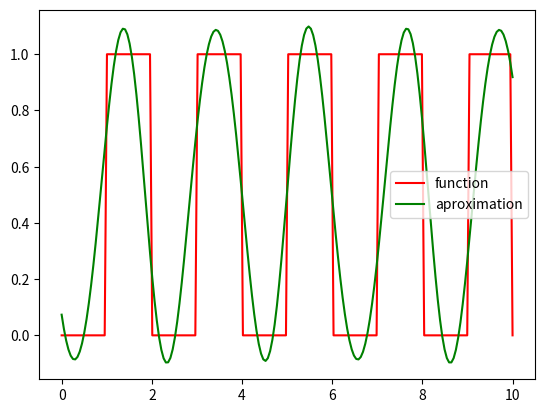

This figure's Python source:
from math import *
import numpy as np
import matplotlib.pyplot as plt

# Métodos de integração (necessários para solução do sistema de equações):
def trapeze_sum(f, a, b, n):
    sum = f(a)/2 + f(b)/2
    base = (b-a)/n
    # Lembre-se que x0 = a e xn = b, por isso no seguinte loop k varia de 1 até n-1:
    for k in range(1, n):
        sum += f(a + k*base)
    area = base*sum
    return area


def aprox_coeffs(func_list, f, a, b, n):
    A = []
    B = []
    # Obs.: note que a matriz A é simétrica portanto não precisamos calcular n² integrais
    for i, fi in enumerate(func_list):
        row = []
        b_i = trapeze_sum(lambda x: f(x)*fi(x), a, b, n)
        for j, fj in enumerate(func_list):
            """
            Note que:
            (1) a_ij = ∫ fj(x)*fi(x) dx;
            (2) visto que a matriz A é simétrica e a parte acima da diagonal é calculada primeiro,
            não é necessário calcular os elementos em que i > j.
            """
            if(i <= j):
                a_ij = trapeze_sum(lambda x: fi(x)*fj(x), a, b, n)
                row.append(a_ij)
            else:
                row.append(A[j][i])
                
        B.append(b_i)
        A.append(row)
    return np.linalg.solve(A, B)

"""
Observe que são calculadas n integrais na diagonal + [(n-1) + (n-2) + ... + 2 + 1] integrais das diagonais acima + n integras das integrais
na matriz B, o que resulta em n(n+1)/2 + n = (n² + 3n)/2 integrais, o que é mesmo assim uma valor O(n²) apesar da otimização em relação aos
elementos iguais (pela simetria da matriz).
"""

def build_aprox_func(func_list, coeffs):
    def g(x):
        return sum(ck*fk(x) for ck, fk in zip(coeffs, func_list))
    return g

if __name__ == '__main__':
    
    # Exemplo 01:
    func_list = [lambda x: sin(x), lambda x: cos(x), lambda x: sin(3*x), lambda x: cos(3*x), lambda x: sin(5*x), lambda x: cos(5*x), lambda x: 1]

    def f(x):
        if int(x%2) == 0: return 0
        else: return 1

    a = 0
    b = 10
    n = 256

    coeffs = aprox_coeffs(func_list, f, a, b, n)
    g = build_aprox_func(func_list, coeffs)

    t = np.linspace(a, b, 200)
    ft = [f(ti) for ti in t]
    gt = [g(ti) for ti in t]

    plt.plot(t, ft, label = 'function', color = "red")
    plt.plot(t, gt, label = 'aproximation', color = "green")
    plt.legend()
    plt.savefig("Exemplo01.png")